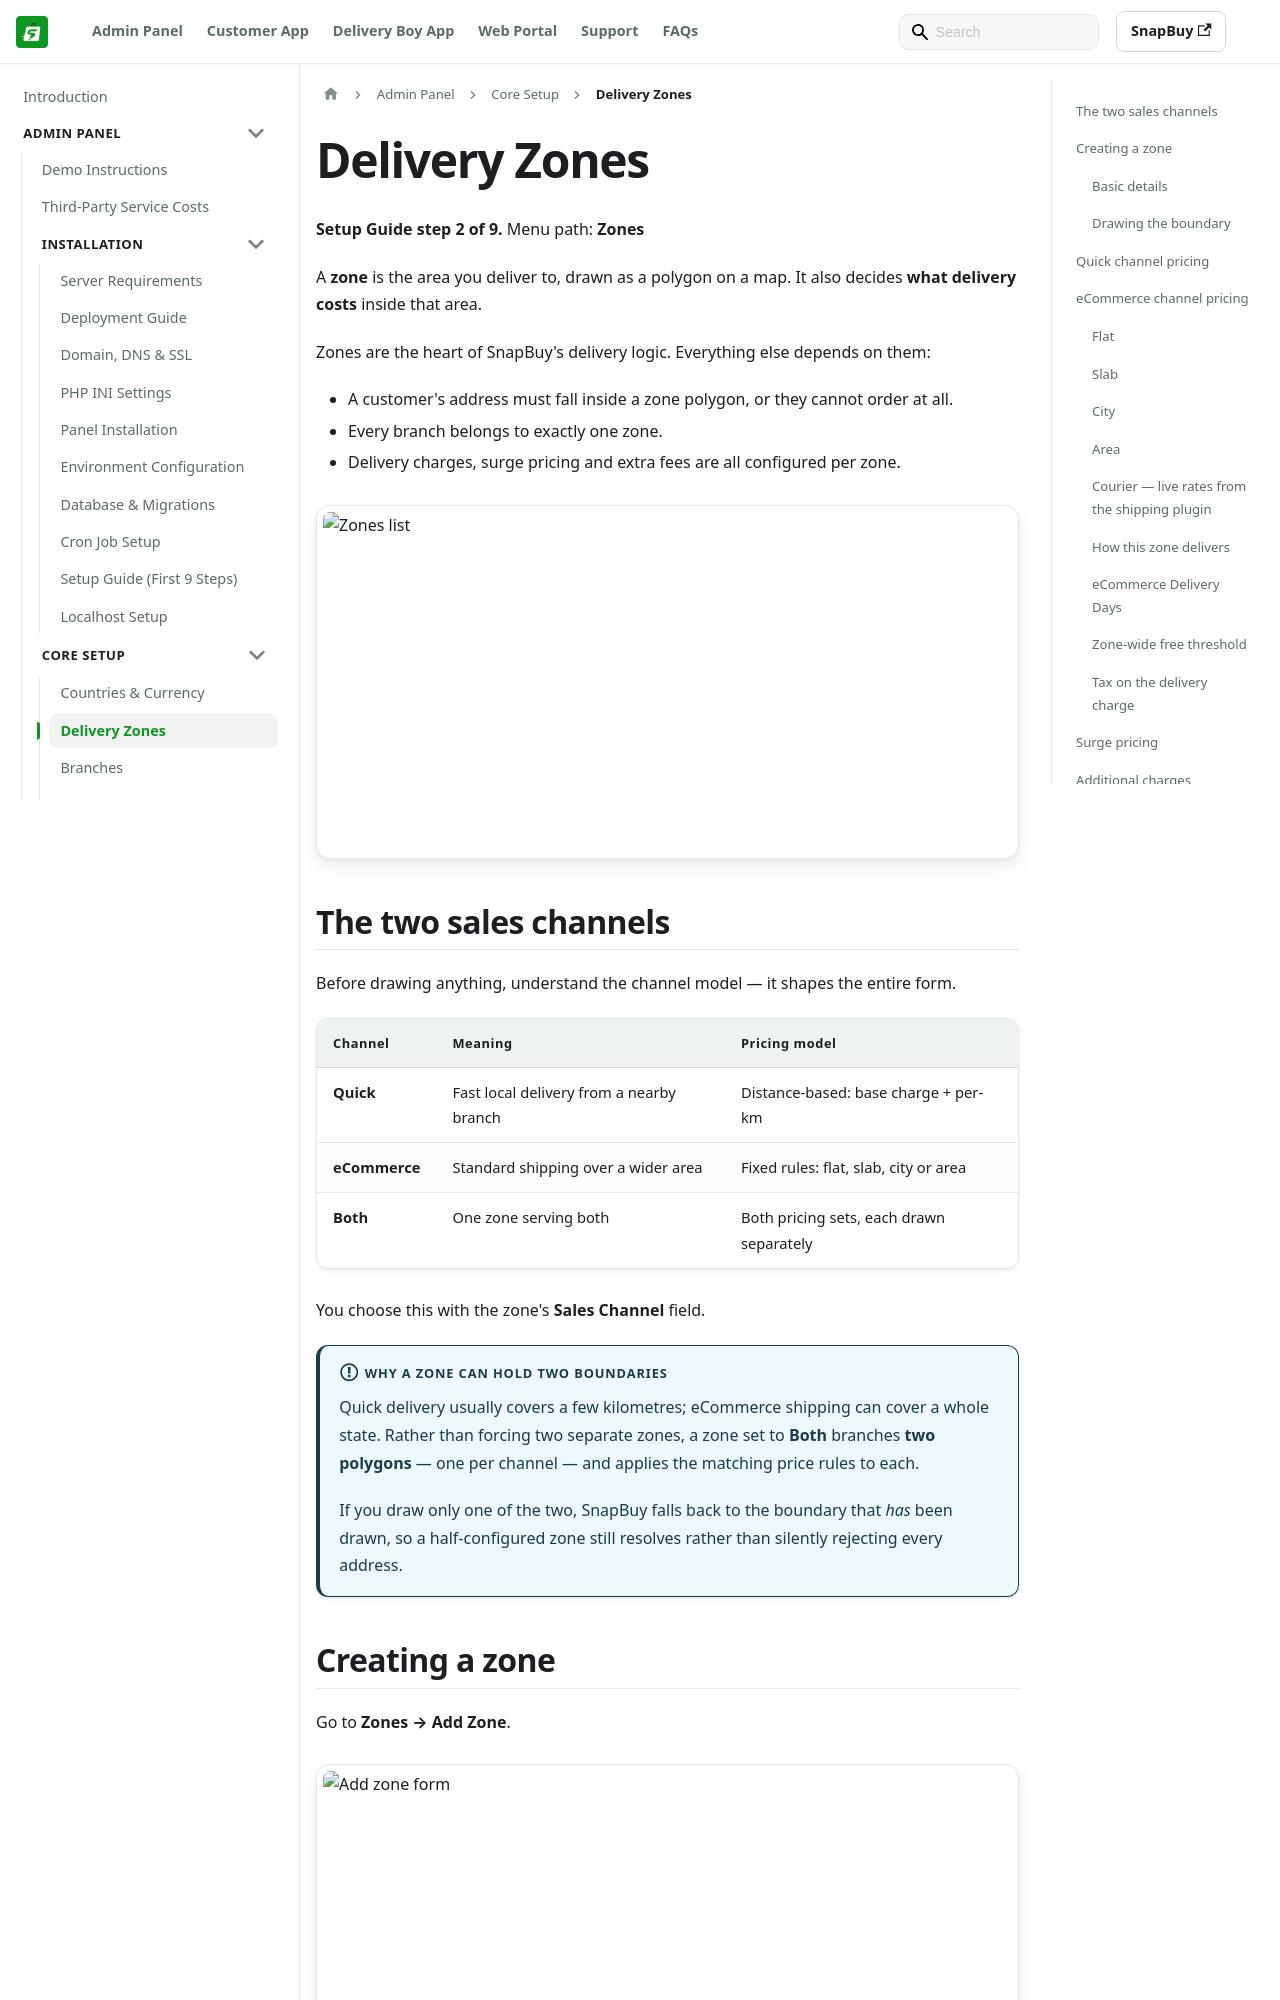

repository: WRTeam-in/snapbuy-doc · page: docs/admin/zones/index.html · generator: docusaurus

---
id: zones
title: Delivery Zones
sidebar_position: 10
---

# Delivery Zones

**Setup Guide step 2 of 9.** Menu path: **Zones**

A **zone** is the area you deliver to, drawn as a polygon on a map. It also decides **what delivery costs** inside that area.

Zones are the heart of SnapBuy's delivery logic. Everything else depends on them:

- A customer's address must fall inside a zone polygon, or they cannot order at all.
- Every branch belongs to exactly one zone.
- Delivery charges, surge pricing and extra fees are all configured per zone.

![Zones list](/images/panel/zones-list.png)

## The two sales channels

Before drawing anything, understand the channel model — it shapes the entire form.

| Channel | Meaning | Pricing model |
| --- | --- | --- |
| **Quick** | Fast local delivery from a nearby branch | Distance-based: base charge + per-km |
| **eCommerce** | Standard shipping over a wider area | Fixed rules: flat, slab, city or area |
| **Both** | One zone serving both | Both pricing sets, each drawn separately |

You choose this with the zone's **Sales Channel** field.

:::info Why a zone can hold two boundaries
Quick delivery usually covers a few kilometres; eCommerce shipping can cover a whole state. Rather than forcing two separate zones, a zone set to **Both** branches **two polygons** — one per channel — and applies the matching price rules to each.

If you draw only one of the two, SnapBuy falls back to the boundary that *has* been drawn, so a half-configured zone still resolves rather than silently rejecting every address.
:::

## Creating a zone

Go to **Zones → Add Zone**.

![Add zone form](/images/panel/zones-add-form.png)
